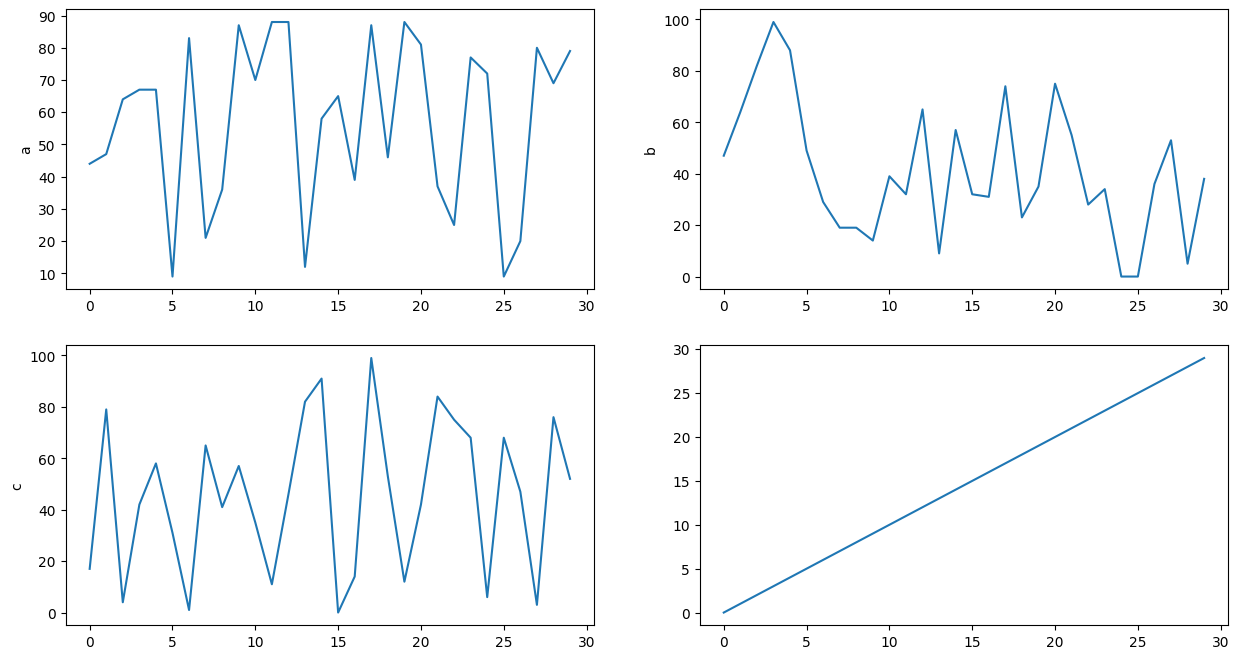
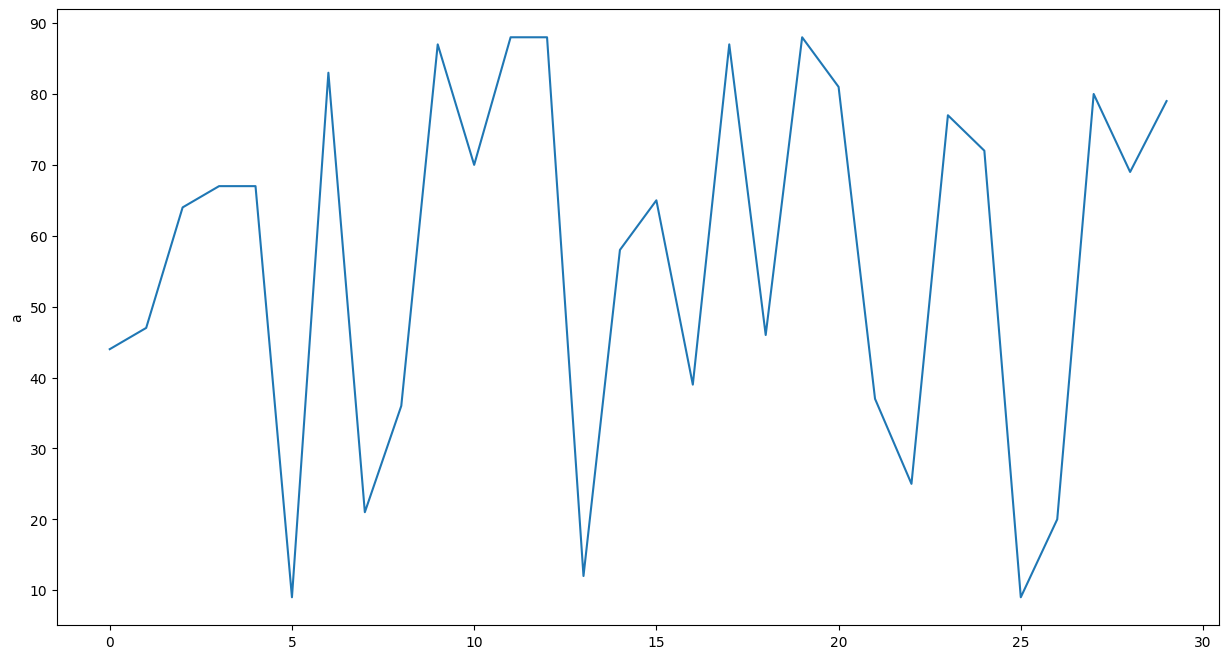
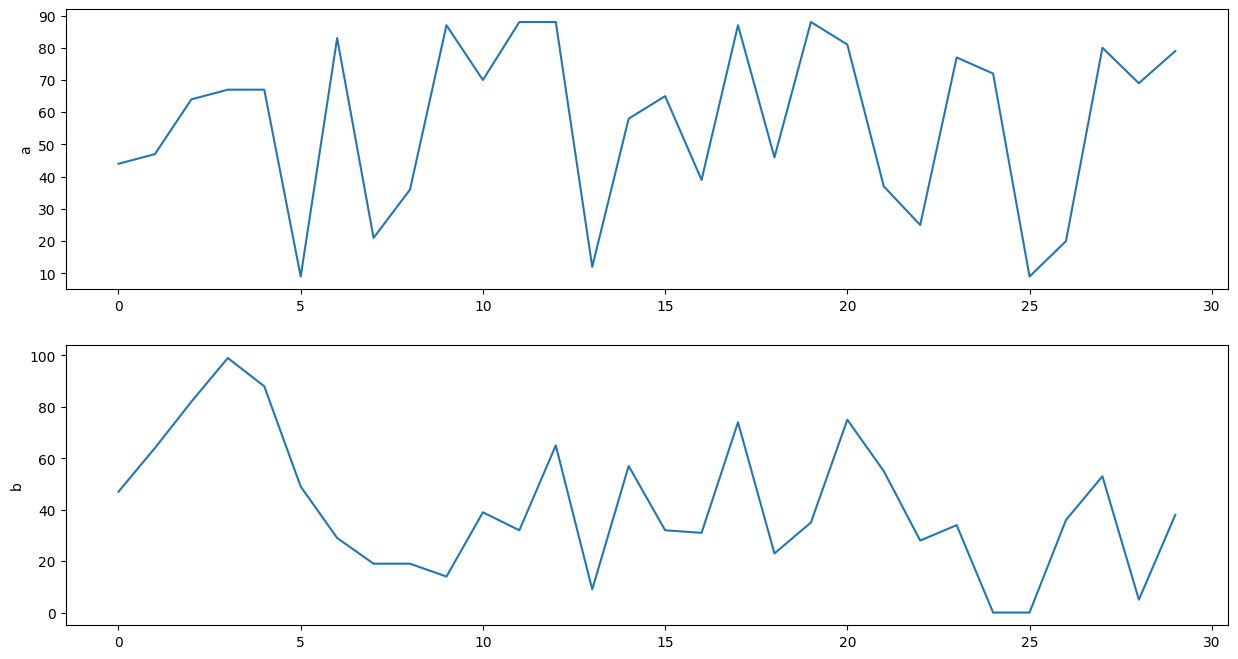
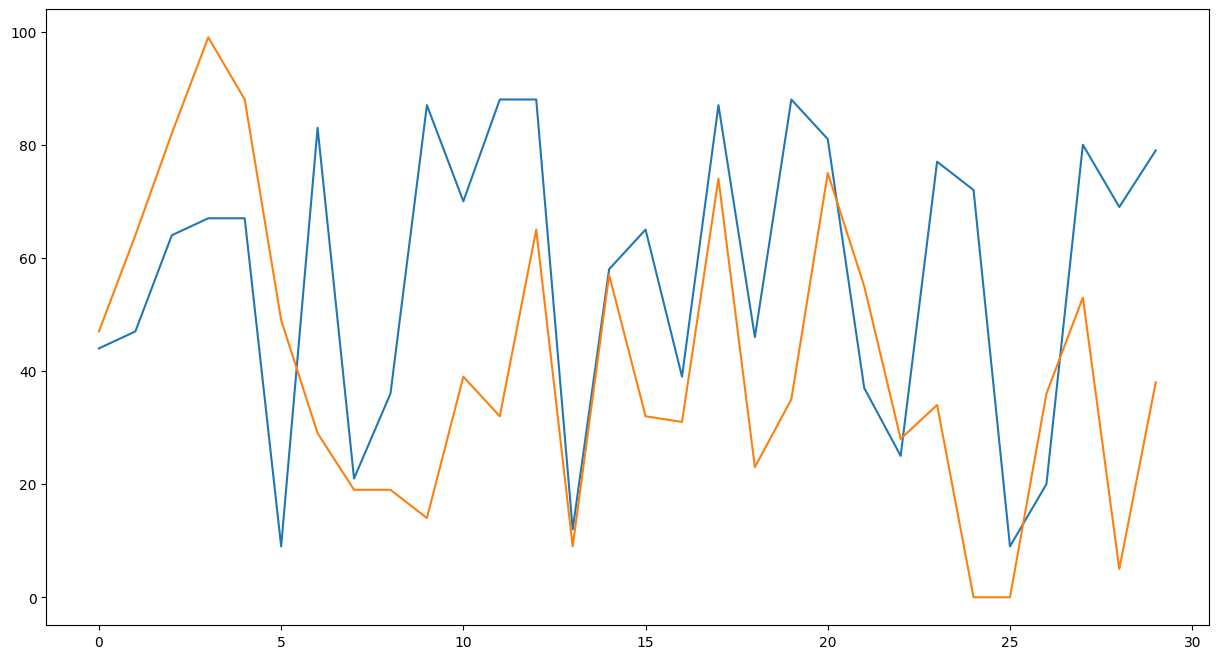
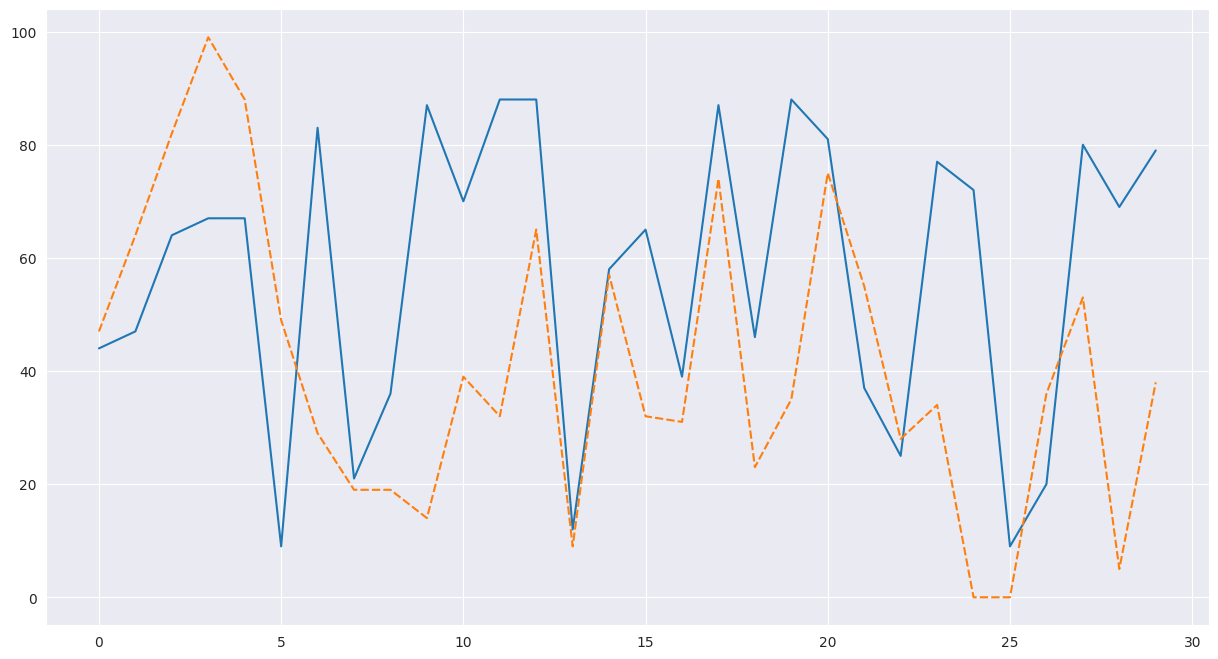
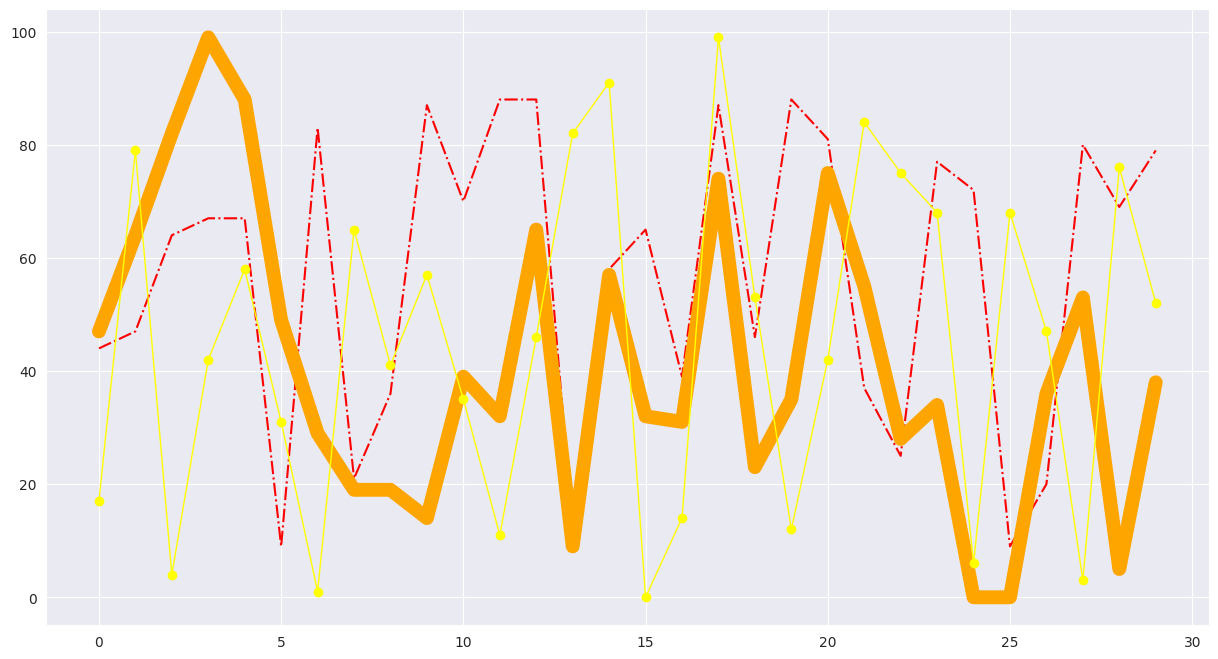
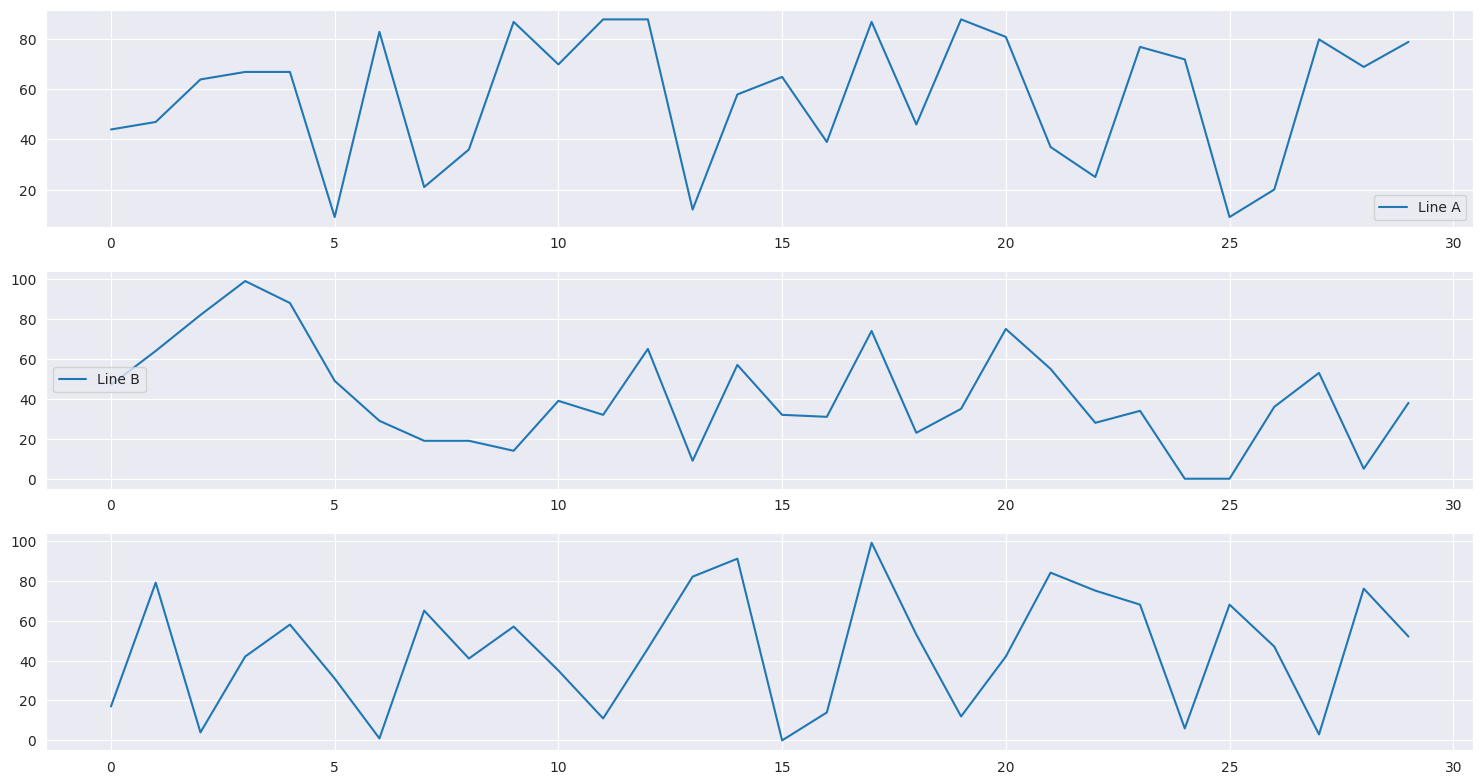
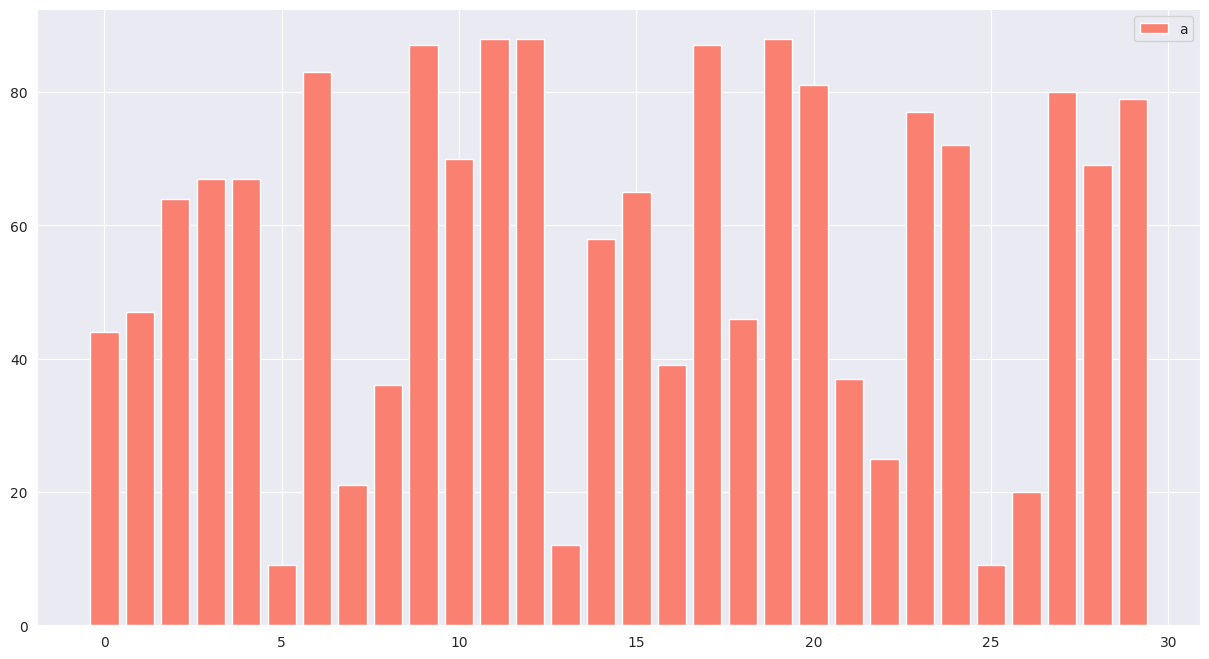
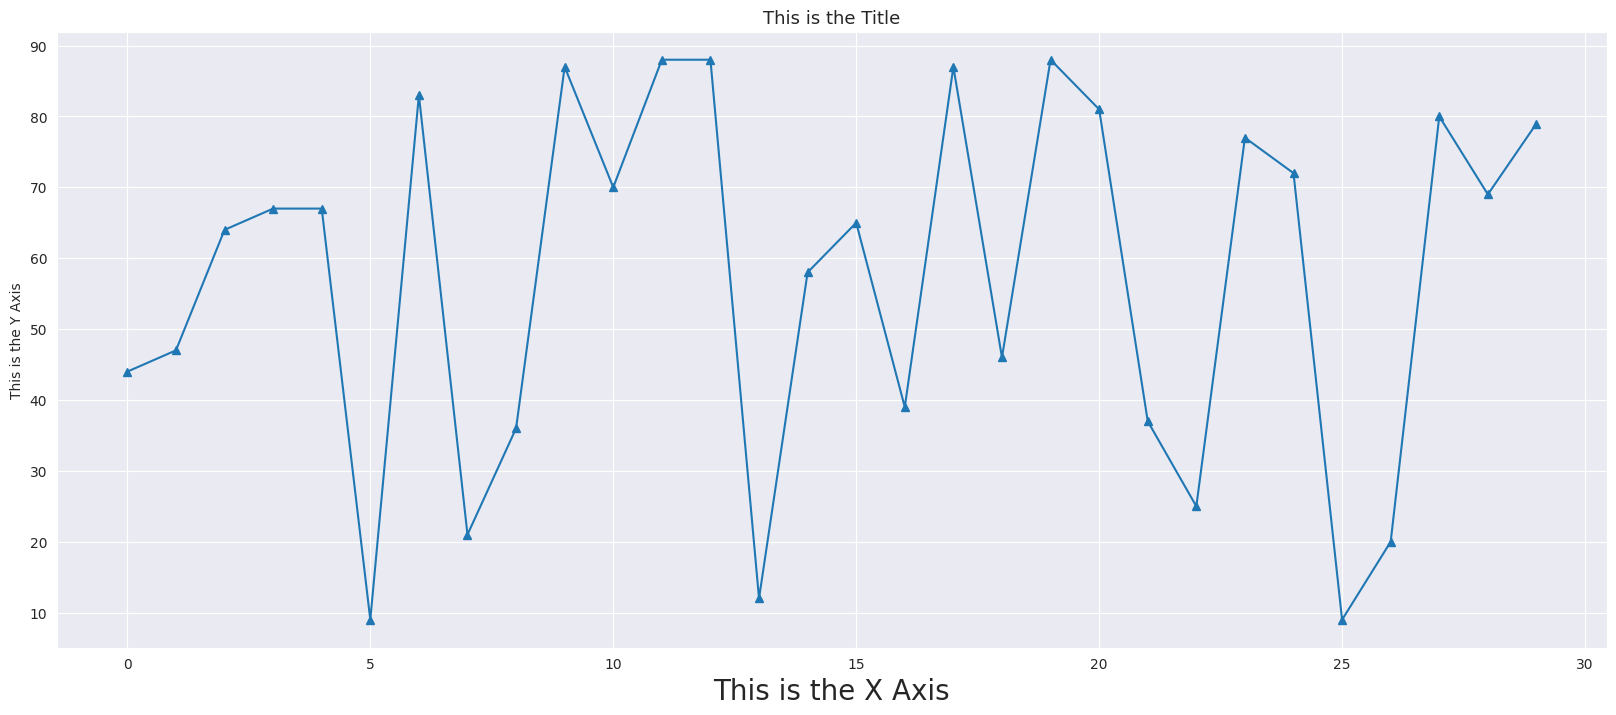

The matplotlib source for these figures, in order:
#!/usr/bin/env python
# coding: utf-8

# ___
# 
# <a href='https://mainacademy.ua/'> <img src='https://mainacademy.ua/wp-content/uploads/2019/03/logo-main.png' alt = 'Хмм, щось з інтернетом'/></a>
# ___
# 
# # Module 6: Basics of data visualization

# ## Lab work 6
# 
# 

# #### Мета: 
# 
# * навчитися візуалізовувати дані в Python

# ### Завдання:

# In[182]:


import matplotlib.pyplot as plt

import numpy as np
import pandas as pd
import seaborn as sns


# In[183]:


np.random.seed(0)

df = pd.DataFrame(data={'a':np.random.randint(0, 100, 30),
                        'b':np.random.randint(0, 100, 30),
                        'c':np.random.randint(0, 100, 30)})
df.head()


# Створити візуалізацію, аналогічно рисунку 
#  - перші 3 графіки візуалізувати, викорстовуючи значення із df
#  - останній це пряма пропорційність

# In[184]:



fig, ax = plt.subplots(2,2,figsize = (15,8))

sns.lineplot(data = df['a'], ax = ax[0,0])
sns.lineplot(data = df['b'], ax = ax[0,1])
sns.lineplot(data = df['c'], ax = ax[1,0])
sns.lineplot(data = np.arange(0, 30), ax = ax[1,1])


# картинка с примером с задания
# ![image.png](attachment:image.png)

# Створити візуалізацію, аналогічно рисунку 

# In[79]:


plt.figure(figsize = (15,8))
sns.lineplot(data = df['a'])


# картинка с примером с задания
# ![image.png](attachment:image.png)

# Створити візуалізацію, аналогічно рисунку 
# - використовуйте колонки `a` та `b`

# In[90]:


fig, ax = plt.subplots(2,1, figsize = (15,8))
sns.lineplot(data = df['a'], ax = ax[0])
sns.lineplot(data = df['b'], ax = ax[1])


# картинка с примером с задания
# ![image.png](attachment:image.png)

# In[ ]:





# Створити візуалізацію, аналогічно рисунку 
# - використовуйте колонки `a` та `b`

# In[126]:


plt.figure(figsize = (15,8))
ax = sns.lineplot(data = df[['a', 'b']],  legend = False)
ax.lines[1].set_linestyle("-")


# картинка с примером с задания
# ![image.png](attachment:image.png)

# Створити візуалізацію, аналогічно рисунку 
# - використовуйте колонки `a` та `b`
# - задайте стиль 'darkgrid' за допомогою команди `sns.set_style`

# In[18]:


plt.figure(figsize=(15,8))
sns.set_style("darkgrid")
sns.lineplot(data = df[['a', 'b']], legend = False)

# fig, ax = plt.subplots(figsize=(15,8))
# ax.plot(df[['a', 'b']])


# In[7]:


# пример с задания 


# In[ ]:





# Створити візуалізацію, аналогічно рисунку 
# - для колонки `a` використайте червоний колір та лінію формату `-.`
# 
# - для колонки `b` використайте помаранчевий колір та товщину `10`
# 
# - для колонки `c` використайте жовтий колір та товщину `1` і маркер `o`
# 

# In[14]:


plt.figure(figsize=(15,8))
sns.set_style('darkgrid')
plt.plot(df[['a']], 'r-.')
plt.plot(df[['b']], 'orange', linewidth = 10)
plt.plot(df[['c']], 'yellow', linewidth = 1, marker = 'o')


# In[15]:





# Створити візуалізацію, аналогічно рисунку 
# - і не забудьте про легенду :)

# In[ ]:





# In[181]:


fig, ax = plt.subplots(3, 1, figsize = (15,8))
plt.tight_layout()
ax[0].plot(df['a'])
ax[0].legend(["Line A"], loc = 'lower right') 

ax[1].plot(df['b'])
ax[1].legend(['Line B'], loc = 'center left')

ax[2].plot(df['c'])


# картинка с примером с задания
# ![image.png](attachment:image.png)

# In[ ]:





# Створити візуалізацію, аналогічно рисунку 
# - використайте томатний колір та відстань між стовбцями 0.5

# In[144]:


plt.figure(figsize = (15, 8))
plt.bar(df.index, df['a'], color = ('salmon')) # не смогла подобрать именно тот оттенок, что в задании
plt.legend('a')


# In[10]:


# пример с задания


# Створити візуалізацію, аналогічно рисунку 
# - добавте всі підписи та правильний маркер

# In[175]:


plt.figure(figsize=(20,8))
plt.plot(df['a'], marker = '^')
plt.title('This is the Title', fontsize = 13)
plt.xlabel('This is the X Axis', fontsize = 20)
plt.ylabel('This is the Y Axis')


# In[ ]:





# In[12]:


#пример с задания


# In[ ]:




